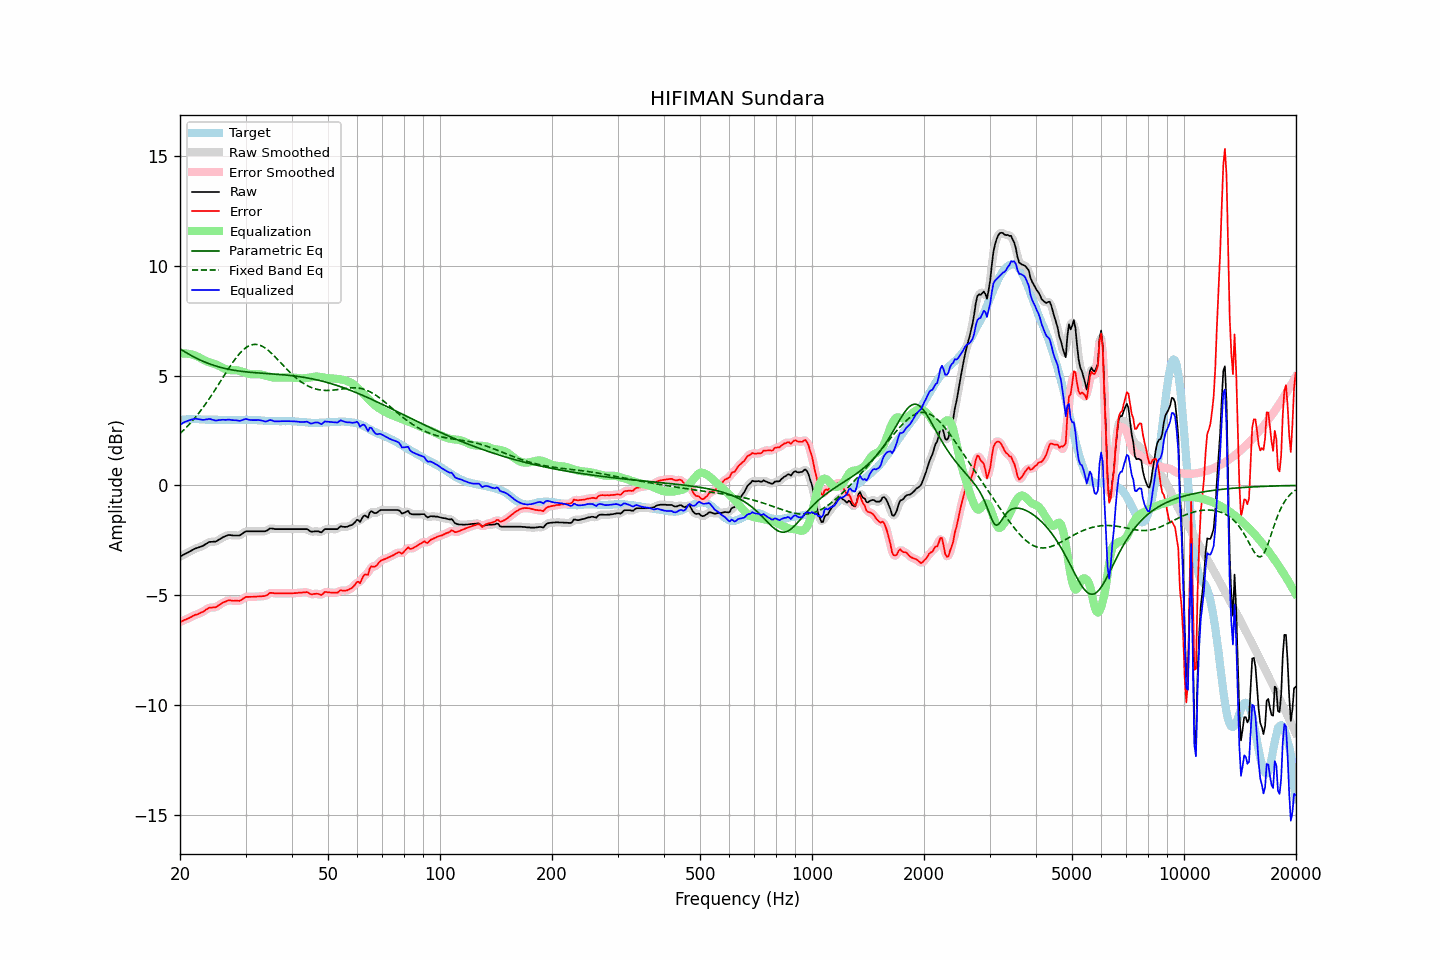

The table this chart was drawn from, first rows:
frequency, raw, error, smoothed, error_smoothed, equalization, parametric_eq, fixed_band_eq, equalized_raw, equalized_smoothed, target
20.00, -3.24, -6.22, -3.24, -6.22, 6.00, 6.22, 2.36, 2.76, 2.76, 2.98
20.20, -3.20, -6.19, -3.20, -6.18, 6.00, 6.17, 2.43, 2.80, 2.80, 2.99
20.40, -3.16, -6.15, -3.16, -6.15, 6.01, 6.13, 2.50, 2.85, 2.85, 3.00
20.61, -3.12, -6.12, -3.12, -6.12, 6.01, 6.08, 2.57, 2.89, 2.88, 3.00
20.81, -3.09, -6.09, -3.09, -6.09, 6.00, 6.04, 2.64, 2.91, 2.92, 3.01
21.02, -3.05, -6.05, -3.05, -6.06, 5.99, 5.99, 2.72, 2.94, 2.95, 3.01
21.23, -3.01, -6.02, -3.01, -6.02, 5.98, 5.95, 2.80, 2.97, 2.97, 3.02
21.44, -2.97, -5.98, -2.97, -5.98, 5.97, 5.91, 2.88, 3.00, 3.00, 3.01
21.66, -2.93, -5.94, -2.93, -5.94, 5.95, 5.87, 2.96, 3.02, 3.02, 3.01
21.87, -2.89, -5.90, -2.89, -5.91, 5.92, 5.83, 3.05, 3.03, 3.03, 3.01
22.09, -2.86, -5.88, -2.86, -5.88, 5.89, 5.80, 3.14, 3.03, 3.03, 3.02
22.31, -2.84, -5.86, -2.83, -5.85, 5.86, 5.76, 3.23, 3.02, 3.03, 3.02
22.54, -2.81, -5.82, -2.81, -5.83, 5.82, 5.73, 3.32, 3.01, 3.01, 3.01
22.76, -2.79, -5.79, -2.79, -5.80, 5.78, 5.69, 3.42, 2.99, 2.99, 3.00
22.99, -2.76, -5.76, -2.76, -5.76, 5.74, 5.66, 3.51, 2.98, 2.99, 3.00
23.22, -2.72, -5.72, -2.72, -5.72, 5.70, 5.63, 3.61, 2.99, 2.99, 3.00
23.45, -2.67, -5.66, -2.67, -5.67, 5.67, 5.60, 3.72, 3.00, 3.00, 2.99
23.69, -2.63, -5.62, -2.62, -5.62, 5.64, 5.57, 3.82, 3.01, 3.01, 2.99
23.92, -2.58, -5.57, -2.59, -5.58, 5.61, 5.54, 3.93, 3.03, 3.02, 2.99
24.16, -2.57, -5.56, -2.57, -5.56, 5.58, 5.51, 4.03, 3.02, 3.01, 2.99
24.40, -2.57, -5.56, -2.56, -5.55, 5.56, 5.49, 4.14, 2.99, 3.00, 2.99
24.65, -2.56, -5.55, -2.56, -5.56, 5.54, 5.46, 4.26, 2.98, 2.97, 2.99
24.89, -2.56, -5.55, -2.55, -5.54, 5.51, 5.44, 4.37, 2.95, 2.96, 2.99
25.14, -2.53, -5.52, -2.52, -5.51, 5.48, 5.42, 4.48, 2.96, 2.96, 2.99
25.39, -2.48, -5.46, -2.48, -5.47, 5.45, 5.40, 4.60, 2.97, 2.97, 2.98
25.65, -2.44, -5.42, -2.44, -5.41, 5.42, 5.38, 4.72, 2.98, 2.98, 2.98
25.91, -2.39, -5.37, -2.39, -5.37, 5.38, 5.36, 4.83, 2.99, 2.98, 2.98
26.16, -2.35, -5.33, -2.35, -5.33, 5.34, 5.34, 4.95, 2.99, 2.98, 2.98
26.43, -2.32, -5.30, -2.31, -5.29, 5.30, 5.32, 5.06, 2.98, 2.99, 2.98
26.69, -2.29, -5.26, -2.29, -5.26, 5.27, 5.31, 5.18, 2.99, 2.99, 2.98
26.96, -2.26, -5.23, -2.27, -5.24, 5.26, 5.29, 5.29, 3.00, 2.99, 2.97
27.23, -2.26, -5.23, -2.26, -5.24, 5.25, 5.28, 5.40, 2.99, 2.99, 2.97
27.50, -2.27, -5.24, -2.27, -5.24, 5.25, 5.26, 5.51, 2.98, 2.98, 2.97
27.77, -2.28, -5.25, -2.27, -5.25, 5.25, 5.25, 5.62, 2.97, 2.97, 2.97
28.05, -2.28, -5.25, -2.28, -5.25, 5.25, 5.24, 5.72, 2.97, 2.97, 2.97
28.33, -2.28, -5.25, -2.28, -5.26, 5.24, 5.22, 5.82, 2.97, 2.96, 2.97
28.62, -2.28, -5.25, -2.28, -5.26, 5.23, 5.21, 5.91, 2.95, 2.95, 2.97
28.90, -2.28, -5.26, -2.27, -5.24, 5.21, 5.20, 5.99, 2.94, 2.95, 2.98
29.19, -2.24, -5.22, -2.24, -5.21, 5.19, 5.19, 6.07, 2.95, 2.96, 2.98
29.48, -2.19, -5.17, -2.19, -5.17, 5.17, 5.18, 6.15, 2.98, 2.98, 2.98
29.78, -2.13, -5.12, -2.13, -5.12, 5.14, 5.18, 6.21, 3.01, 3.01, 2.99
30.08, -2.09, -5.08, -2.10, -5.09, 5.11, 5.17, 6.27, 3.03, 3.01, 2.99
30.38, -2.09, -5.07, -2.09, -5.07, 5.09, 5.16, 6.32, 3.00, 3.01, 2.98
30.68, -2.09, -5.07, -2.09, -5.07, 5.08, 5.15, 6.36, 2.99, 2.99, 2.98
30.99, -2.09, -5.07, -2.09, -5.07, 5.06, 5.15, 6.38, 2.98, 2.98, 2.98
31.30, -2.09, -5.07, -2.09, -5.07, 5.06, 5.14, 6.41, 2.97, 2.97, 2.98
31.61, -2.09, -5.07, -2.09, -5.07, 5.06, 5.13, 6.42, 2.97, 2.97, 2.98
31.93, -2.09, -5.07, -2.09, -5.06, 5.06, 5.13, 6.42, 2.97, 2.97, 2.98
32.24, -2.09, -5.06, -2.09, -5.06, 5.06, 5.12, 6.41, 2.98, 2.98, 2.97
32.57, -2.09, -5.05, -2.09, -5.05, 5.06, 5.12, 6.39, 2.97, 2.97, 2.97
32.89, -2.09, -5.05, -2.09, -5.05, 5.05, 5.11, 6.37, 2.96, 2.96, 2.96
33.22, -2.09, -5.04, -2.09, -5.05, 5.04, 5.11, 6.34, 2.95, 2.95, 2.95
33.55, -2.09, -5.04, -2.09, -5.04, 5.02, 5.10, 6.30, 2.93, 2.93, 2.95
33.89, -2.09, -5.03, -2.08, -5.02, 5.00, 5.10, 6.25, 2.91, 2.92, 2.94
34.23, -2.06, -5.00, -2.05, -4.99, 4.98, 5.09, 6.20, 2.92, 2.93, 2.94
34.57, -2.01, -4.94, -2.01, -4.94, 4.96, 5.09, 6.14, 2.95, 2.95, 2.94
34.92, -1.96, -4.89, -1.97, -4.91, 4.94, 5.08, 6.08, 2.98, 2.96, 2.93
35.27, -1.96, -4.89, -1.96, -4.89, 4.92, 5.08, 6.01, 2.96, 2.96, 2.93
35.62, -1.97, -4.90, -1.97, -4.90, 4.91, 5.07, 5.94, 2.94, 2.94, 2.93
35.97, -1.99, -4.92, -1.98, -4.91, 4.90, 5.07, 5.86, 2.91, 2.92, 2.93
... 635 more rows
